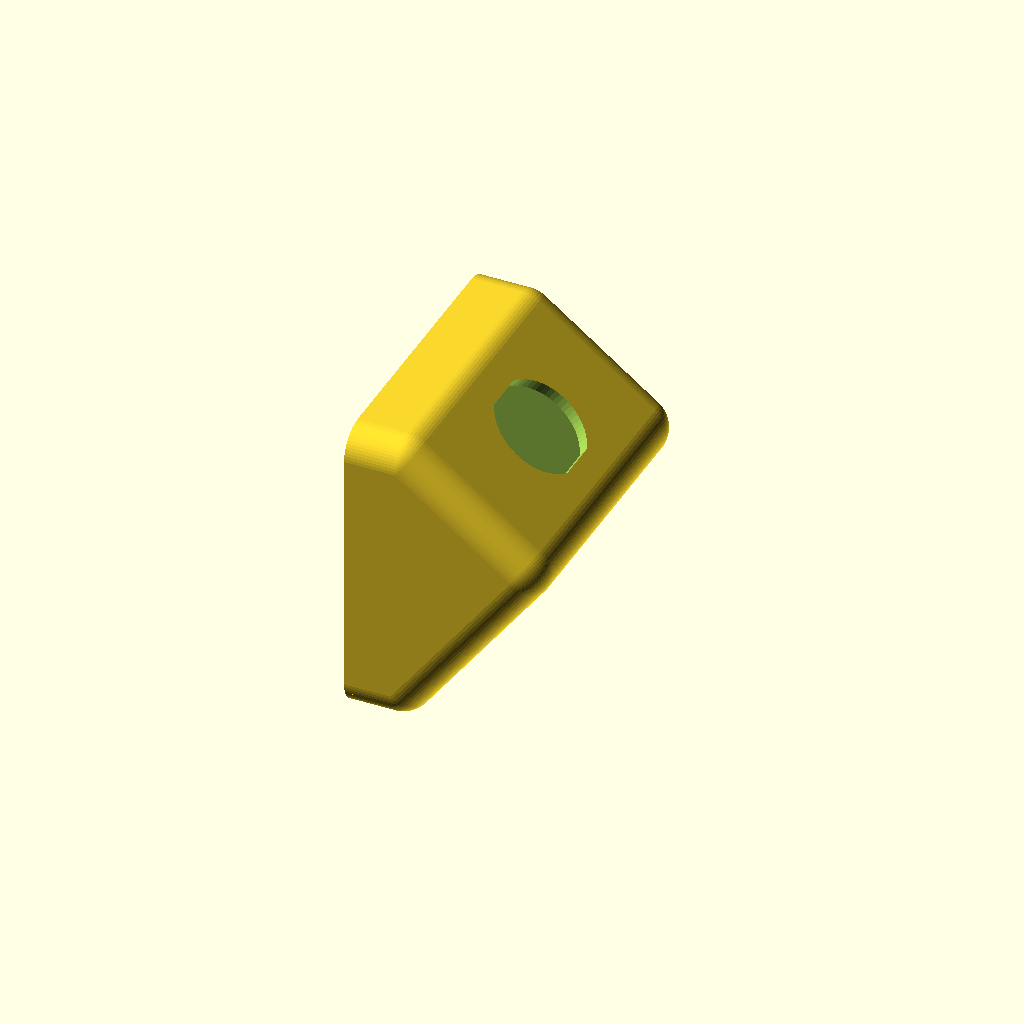
Cell 1: the model at its default parameters.
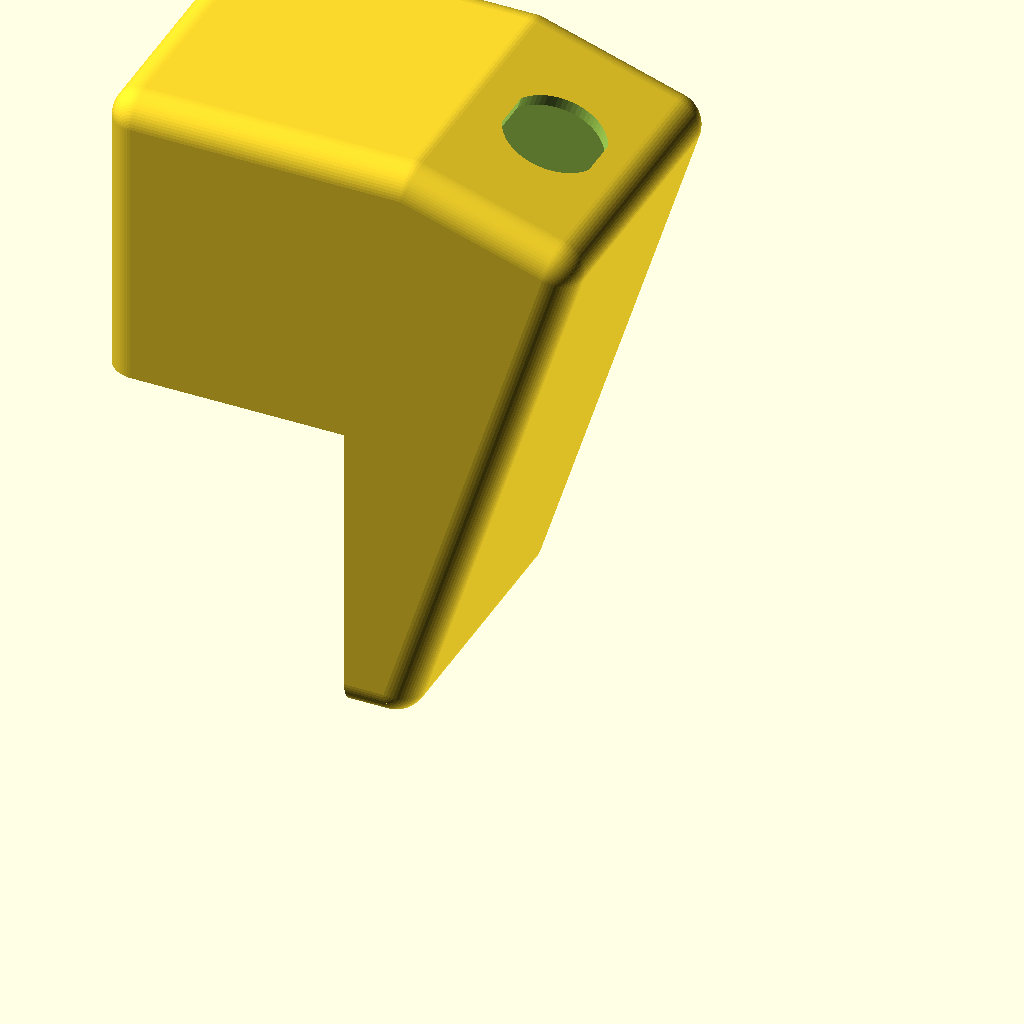
Cell 2: height = 100 (everything else at default).
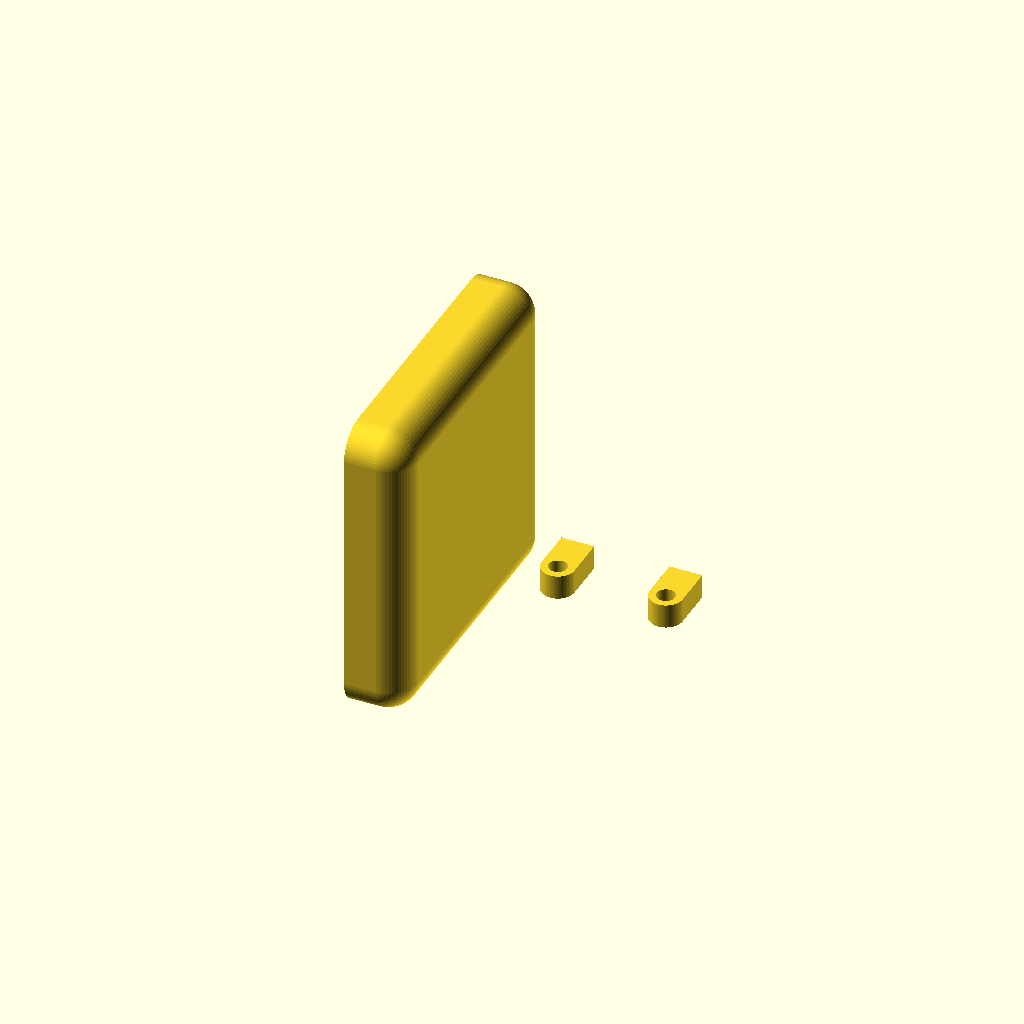
Cell 3: the same model with panel_height = 60.
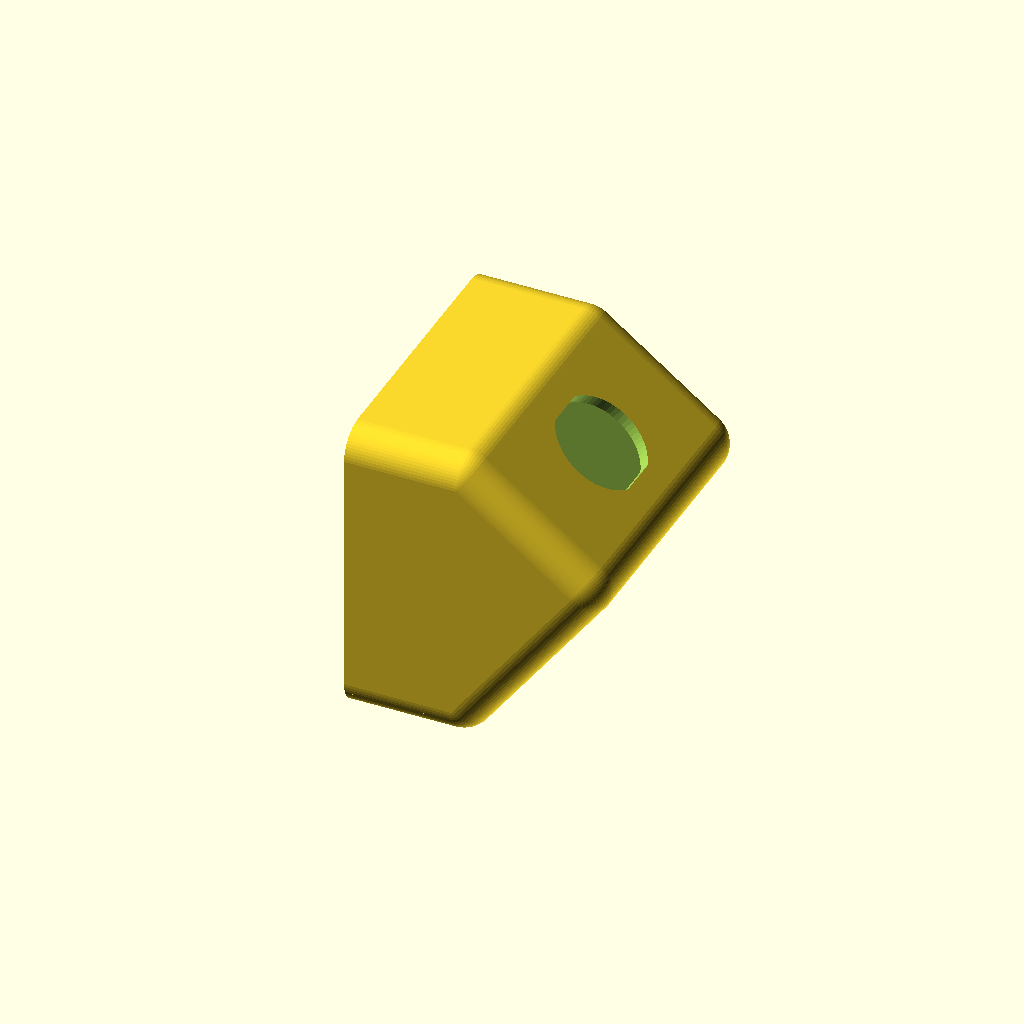
Cell 4 — top set to 20, the other parameters unchanged.
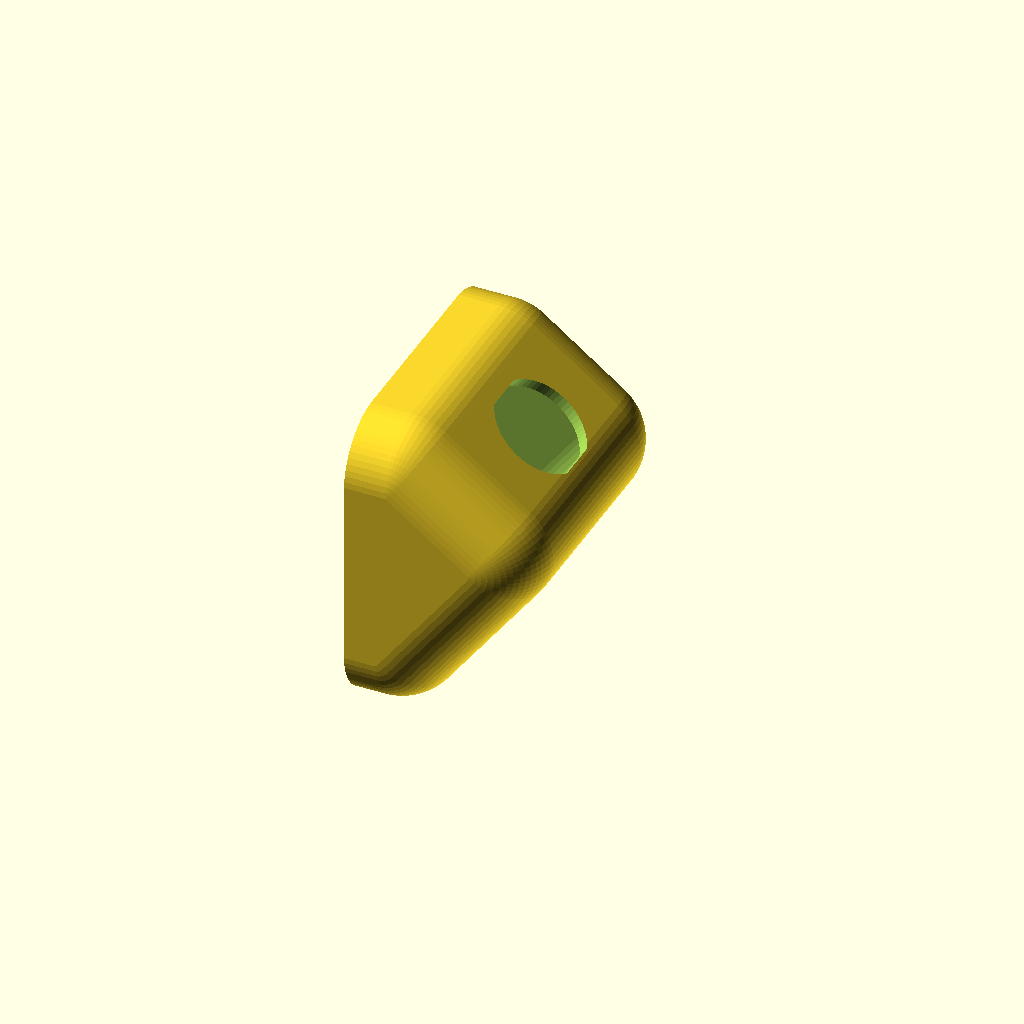
Cell 5: the same model with radius = 10.
One fixed orthographic camera (rotation 55°, 0°, 25°; colour scheme Cornfield) for every cell.
OpenSCAD source file msa-buttons.scad:
$fn=64;

part(
    // "one-button", "two-buttons-one-led"
    "one-button",
    // "back", "case"
    "case");

height = 50;
panel_height = 30;
top = 10;
radius = 5;
thickness = 2;

hook_height      = 3.5;
hook_thickness_1 = 1.0;
hook_thickness_2 = 3.0;

screw_thickness = 3.0;

bottom_thickness= 2.5;
hole = 5.2;

clearance = 0.2;

BIAS=0.1;
X_AXIS=[1,0,0];
Y_AXIS=[0,1,0];

NOZZLE = 0.4;

module part(model, part) {
    if (model == "one-button") {
        width = 50;
        if (part == "case") {
            case(width) {
                button();
            }
        } else if (part == "back") {
            back(width);
        }
    } else if (model == "two-buttons-one-led") {
        width = 70;
        if (part == "case") {
            case(width) {
                translate([-17,0]) button();
                translate([ 17,0]) button();
                translate([0, 5]) led_5mm();
            }
        } else if (part == "back") {
            back(width);
        }
    }
}

module button() {
    linear_extrude(36, center=true) intersection() {
        circle(d=16.5);
        square([16.5,15], true);
    }
}

module led_5mm() {
    cylinder(d=6.6, h=10, center=true);
}

module back(width) {
    difference() {
        rotate(90, Y_AXIS) difference() {
            intersection() {
                linear_extrude(top-thickness) translate([-height / 2, 0])minkowski() {
                    square([height - 2*radius, width - 2*radius], true);
                    circle(r=radius- thickness-clearance);
                }
                union() {
                    cube([2*height, width, 2*bottom_thickness], true);
                    difference() {
                        cube([20,10,20], true);
                        rotate(-25, Y_AXIS)translate([8.2,0]) cube([20,20,25], true);
                    }
                }
            }
        }
        
        q = width / 2 -12.5; 
        for (p=[[0,15], [-q,38],[q,38]]) translate([-1.5, p[0], p[1]]) {
            rotate(90, Y_AXIS) cylinder(d1=1, d2=1+bottom_thickness*3, h=bottom_thickness+2);
        }
        for (p=[[-15,15], [15,15]]) translate([0, p[0], p[1]]) {
            rotate(90, Y_AXIS) rotate_extrude() {
                difference() {
                    translate([0,-1.5*bottom_thickness]) {
                        square([hole/2+bottom_thickness, 3*bottom_thickness]);
                    }
                    translate([hole/2+bottom_thickness,0]) circle(r=bottom_thickness);
                }
            }
        }
        translate([0,0,-clearance]) hook(width);
        translate([0,0, clearance]) bottom_hook(width);
        screw();
    }
}

module case(width) {
    difference() {
        basis_shape_3d(width, radius);
        translate([-(top + panel_height)/2 - BIAS,0, width/2]) {
            cube([top + panel_height+2*BIAS,
                  max(height,width) + 2*BIAS,
                  width + 2*BIAS], true);
        }
        difference() {
            basis_shape_3d(width, radius,-thickness);
            hook(width);
            bottom_hook(width);
        }
        translate([top - tan(45+asin(panel_height / height)/2), 0, height])
        rotate(asin(panel_height / height), Y_AXIS) {
            translate([panel_height/ 2,0]) rotate(90) children();
        }
        screw();
    }
    translate([top,0]) rotate(-acos(panel_height / height), [0,1,0]) {
        translate([15,width/2 - thickness,1]) rotate(180) pcb();
    }
}

module pcb() {
    linear_extrude(4) mirror_copy() translate([7/2*2.54, 0]) difference() {
        union() {
            translate([0,7])circle(d=3+6*NOZZLE);
            translate([-1.5-3*NOZZLE,0]) square([3+6*NOZZLE, 7]);
        }
        translate([0,7])circle(d=3);
    }
}

module mirror_copy(vec=undef) {
    children();
    mirror(vec) children();
}

module hook(width) {
    hull() {
        translate([0,0,height]) {
            cube([2*hook_thickness_1, width, 2*hook_height], true);
        }
        translate([0,0,height+hook_height/2]) {
            cube([2*hook_thickness_2, width, hook_height], true);
        }
    }
}

module bottom_hook(width) {
    cube([2*top, width, 2*screw_thickness], true);
}


module screw() {
    translate([(top - tan(45+acos(panel_height / height)/2))/2,0]) {
        rotate_extrude() {
            translate([0,-.1])hull() {
                square([2.8, 1]);
                square([0.8, 3]);
            }
            translate([0,3.2])square([2,4]);
        }
        cylinder(d=3.2,h=15*2, center=true);
    }
}

module basis_shape_3d(width,r,o=0) {
    rotate(90, X_AXIS) {
       
        minkowski() {
            linear_extrude(width - 2*r, center = true) {
                offset(-r) basis_shape_2d_rough();
            }
            sphere(r=r+o);
        }
    }
}

module basis_shape_2d_rough(){
    difference() {
        translate([-top-panel_height,0 ]) {
            square([2*(top + panel_height), height]);
        }
        translate([top, height]) rotate(-asin(panel_height / height)) {
            square(height+panel_height);
        }
        translate([top, 0]) rotate(-90 + acos(panel_height / height)) {
            square(height+panel_height);
        }
    }
}
Customizer parameters (derived from the source; name, type, default, range or options):
height: number, default 50
panel_height: number, default 30
top: number, default 10
radius: number, default 5
thickness: number, default 2
hook_height: number, default 3.5
hook_thickness_1: number, default 1
hook_thickness_2: number, default 3
screw_thickness: number, default 3
bottom_thickness: number, default 2.5
hole: number, default 5.2
clearance: number, default 0.2
BIAS: number, default 0.1
X_AXIS: vector, default [1, 0, 0]
Y_AXIS: vector, default [0, 1, 0]
NOZZLE: number, default 0.4
